Run: headless pygame with SDL's dummy video driver; simulated clock (each Clock.tick advances the game by its frame time, no real sleeping); random seed 0; keys injected as events and as key.get_pressed() state; mouse plan: one left click at the window centre at the start of phase 2, then a move to the lower-right quarter at the start of phase 3.
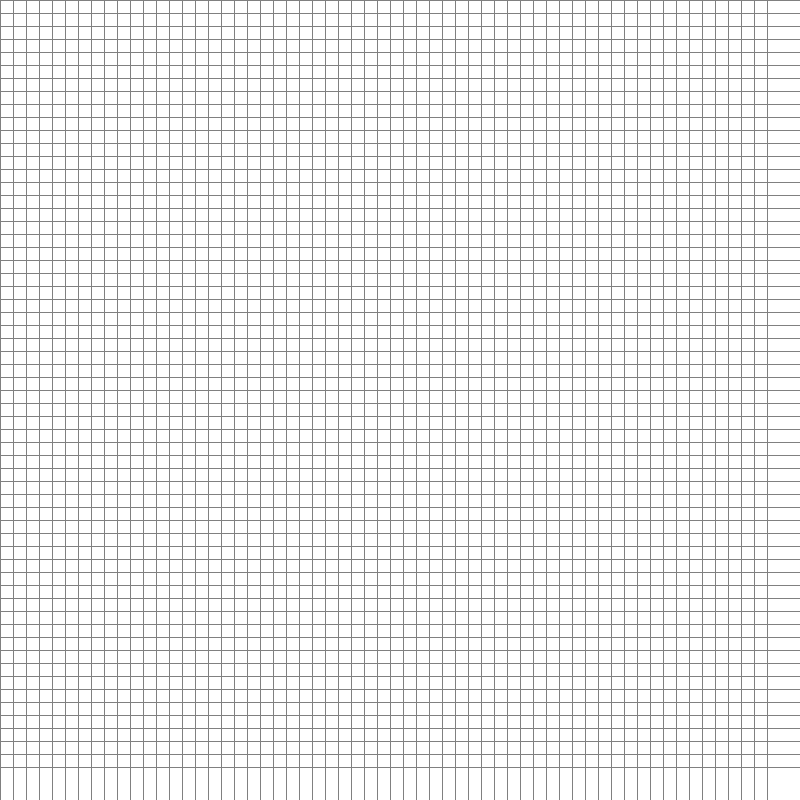
Frame 1 of 4 · flips 1–60 · no input
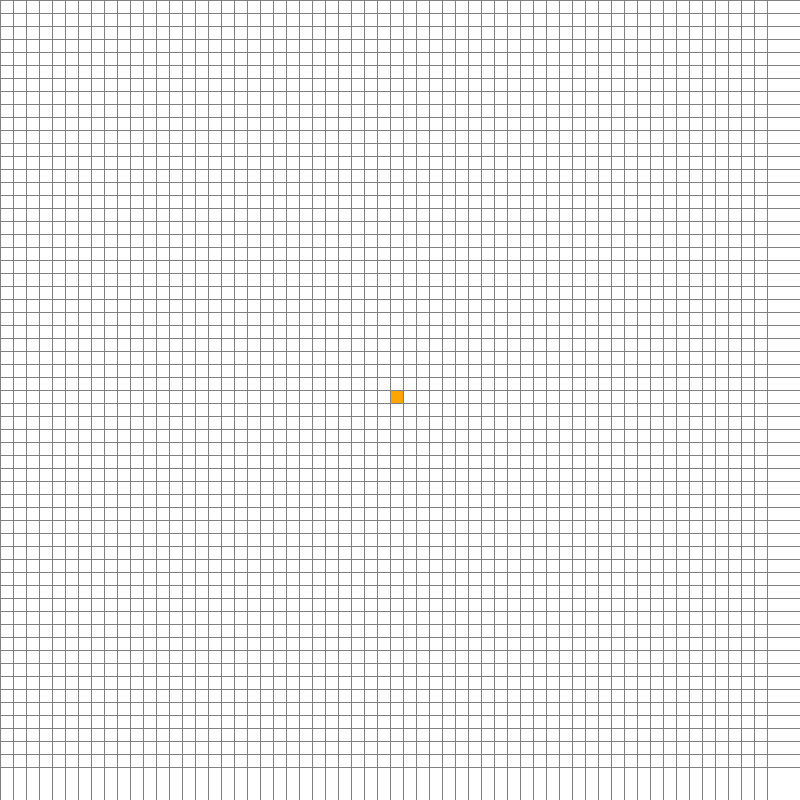
Frame 2 of 4 · flips 61–180 · clicked the window centre · tapped SPACE, RETURN · held RIGHT (→), D
Frame 3 of 4 · flips 181–300 · moved the mouse to the lower-right quarter · held DOWN (↓), S · screen unchanged from frame 2, image omitted
Frame 4 of 4 · flips 301–420 · held LEFT (←), A, UP (↑), W · screen unchanged from frame 3, image omitted

The pygame program that drew these frames:

import pygame
from queue import PriorityQueue

WIDTH = 800
WIN = pygame.display.set_mode((WIDTH, WIDTH))
pygame.display.set_caption("Search algorithm visualization")

RED = (255, 0, 0)
GREEN = (0, 255, 0)
BLUE = (0, 0, 255)
YELLLOW = (255, 255, 0)
WHITE = (255, 255, 255)
BLACK = (0, 0, 0)
PURPLE = (128, 0, 128)
ORANGE = (255, 165, 0)
GREY = (128, 128, 128)
TURQOUISE = (64, 224, 208)


class Spot:

    def __init__(self, row, col, width, total_rows):
        self.row = row
        self.col = col
        self.x = row * width
        self.y = col * width
        self.color = WHITE
        self.neighbours = []  # FIXME same as function update_neighbours
        self.width = width
        self.total_rows = total_rows

    def get_pos(self):
        return self.row, self.col

    def is_closed(self):
        return self.color == RED

    def is_open(self):
        return self.color == GREEN

    def is_barrier(self):
        return self.color == BLACK

    def is_start(self):
        return self.color == ORANGE

    def is_end(self):
        self.color == TURQOUISE

    def reset(self):
        self.color = WHITE

    def make_open(self):
        self.color = GREEN

    def make_closed(self):
        self.color = RED

    def make_barrier(self):
        self.color = BLACK

    def make_start(self):
        self.color = ORANGE

    def make_end(self):
        self.color = TURQOUISE

    def make_path(self):
        self.color = PURPLE

    def draw(self, win):
        pygame.draw.rect(win, self.color, (self.x, self.y, self.width, self.width))

    # FIXME I think this function should be in A_star.py
    def update_neighbours(self, grid):
        self.neighbours = []
        if self.row < self.total_rows - 1 and not grid[self.row + 1][self.col].is_barrier():  # DOWN
            self.neighbours.append(grid[self.row + 1][self.col])

        if self.row > 0 and not grid[self.row - 1][self.col].is_barrier():  # UP
            self.neighbours.append(grid[self.row - 1][self.col])

        if self.col > 0 and not grid[self.row][self.col - 1].is_barrier():  # LEFT
            self.neighbours.append(grid[self.row][self.col - 1])

        if self.col < self.total_rows - 1 and not grid[self.row][self.col + 1].is_barrier():  # RIGHT
            self.neighbours.append(grid[self.row][self.col + 1])

        if self.row < self.total_rows - 1 and self.col > 0 and not grid[self.row + 1][
            self.col - 1].is_barrier():  # DOWN LEFT
            self.neighbours.append(grid[self.row + 1][self.col - 1])

        if self.row < self.total_rows - 1 and self.col < self.total_rows - 1 and not grid[self.row + 1][
            self.col + 1].is_barrier():  # DOWN RIGHT
            self.neighbours.append(grid[self.row + 1][self.col + 1])

        if self.row > 0 and self.col > 0 and not grid[self.row - 1][self.col - 1].is_barrier():  # DOWN LEFT
            self.neighbours.append(grid[self.row - 1][self.col - 1])

        if self.row > 0 and self.col < self.total_rows - 1 and not grid[self.row - 1][
            self.col + 1].is_barrier():  # DOWN RIGHT
            self.neighbours.append(grid[self.row - 1][self.col + 1])

    def __lt__(self, other):
        return False


def h(p1, p2):
    x1, y1 = p1
    x2, y2 = p2
    return abs(x1 - x2) + abs(y1 - y2)


def reconstruct_path(came_from, current, draw, start, end):
    while current in came_from:
        current = came_from[current]
        if current != start and current != end:
            current.make_path()
        draw()


# TODO in this function we need to specify which algorithm we want to use
def algorithm(draw, grid, start, end):
    count = 0
    open_set = PriorityQueue()
    open_set.put((0, count, start))
    came_from = {}

    g_score = {spot: float("inf") for row in grid for spot in row}
    g_score[start] = 0

    f_score = {spot: float("inf") for row in grid for spot in row}
    f_score[start] = h(start.get_pos(), end.get_pos())

    open_set_hash = {start}

    while not open_set.empty():
        for event in pygame.event.get():
            if event.type == pygame.QUIT:
                pygame.quit()

        current = open_set.get()[2]
        open_set_hash.remove(current)

        if current == end:
            reconstruct_path(came_from, end, draw, start, end)
            return True

        for neighbour in current.neighbours:
            temp_g_score = g_score[current] + 1

            if temp_g_score < g_score[neighbour]:
                came_from[neighbour] = current
                g_score[neighbour] = temp_g_score
                f_score[neighbour] = temp_g_score + h(neighbour.get_pos(), end.get_pos())
                if neighbour not in open_set_hash:
                    count += 1
                    open_set.put((f_score[neighbour], count, neighbour))
                    open_set_hash.add(neighbour)
                    if neighbour != start and neighbour != end:
                        neighbour.make_open()

        draw()

        if current != start and current != end:
            current.make_closed()

    return False


def make_grid(rows, width):
    grid = []
    gap = width // rows
    for i in range(rows):
        grid.append([])
        for j in range(rows):
            spot = Spot(i, j, gap, rows)
            grid[i].append(spot)

    return grid


def draw_grid(win, rows, width):
    gap = width // rows
    for i in range(rows):
        pygame.draw.line(win, GREY, (0, i * gap), (width, i * gap))
        for j in range(rows):
            pygame.draw.line(win, GREY, (j * gap, 0), (j * gap, width))


def draw(win, grid, rows, width):
    win.fill(WHITE)

    for row in grid:
        for spot in row:
            spot.draw(win)

    draw_grid(win, rows, width)

    pygame.display.update()


def get_clicked_position(pos, rows, width):
    gap = width // rows
    y, x = pos
    row = y // gap
    col = x // gap
    return row, col


def main(win, width):
    ROWS = 60  # FIXME We can click outside of the grid and it causes program to close
    grid = make_grid(ROWS, width)

    start = None
    end = None

    run = True
    started = False

    while run:
        draw(win, grid, ROWS, width)
        for event in pygame.event.get():
            if event.type == pygame.QUIT:
                run = False

            if started:
                continue

            # TODO think about changing how we handle mouse input
            # - Click with the same button which placed it, on the start spot to remove it.
            if pygame.mouse.get_pressed()[0]:
                pos = pygame.mouse.get_pos()
                row, col = get_clicked_position(pos, ROWS, width)
                spot = grid[row][col]
                if not start and spot != end:
                    start = spot
                    start.make_start()
                elif not end and spot != start:
                    end = spot
                    end.make_end()
                elif spot != start and spot != end:
                    spot.make_barrier()

            elif pygame.mouse.get_pressed()[2]:
                pos = pygame.mouse.get_pos()
                row, col = get_clicked_position(pos, ROWS, width)
                spot = grid[row][col]
                spot.reset()
                if spot == start:
                    start = None
                if spot == end:
                    end = None

            if event.type == pygame.KEYDOWN:
                if event.key == pygame.K_SPACE and not started and start and end:
                    for row in grid:
                        for spot in row:
                            spot.update_neighbours(grid)

                    algorithm(lambda: draw(win, grid, ROWS, width), grid, start, end)
                    started = False

                if event.key == pygame.K_c and not started:
                    for row in grid:
                        for spot in row:
                            spot.reset()
                            start = None
                            end = None

                if event.key == pygame.K_r and not started:
                    for row in grid:
                        for spot in row:
                            if (
                                    spot.is_open or spot.is_closed()) and not spot.is_barrier() and spot != start and spot != end:
                                spot.reset()

    pygame.quit()


main(WIN, WIDTH)
